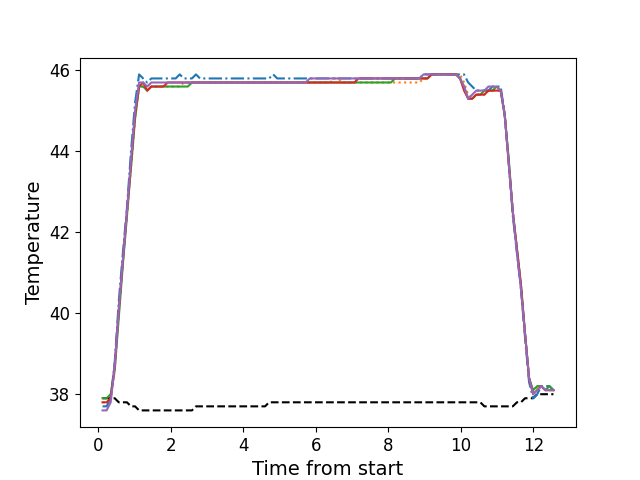

The data file committed next to this chart (first rows):
, times, neutral, z1, z2, z3, z4, z5
0, 0.1176, 37.9, 37.7, 37.8, 37.9, 37.8, 37.6
1, 0.2296, 37.9, 37.7, 37.8, 37.9, 37.8, 37.6
2, 0.3422, 37.9, 37.9, 37.9, 38.0, 37.9, 37.8
3, 0.4538, 37.9, 38.8, 38.6, 38.6, 38.7, 38.7
4, 0.5659, 37.8, 40.3, 40.0, 39.9, 40.1, 40.1
5, 0.6785, 37.8, 41.5, 41.3, 41.2, 41.3, 41.3
6, 0.7901, 37.8, 42.6, 42.4, 42.4, 42.5, 42.5
7, 0.9027, 37.7, 44.0, 43.6, 43.6, 43.7, 43.8
8, 1.014, 37.7, 45.2, 44.8, 44.8, 44.9, 45.0
9, 1.126, 37.6, 45.9, 45.6, 45.6, 45.6, 45.7
10, 1.239, 37.6, 45.8, 45.6, 45.6, 45.7, 45.7
11, 1.35, 37.6, 45.7, 45.5, 45.5, 45.5, 45.6
12, 1.463, 37.6, 45.8, 45.6, 45.6, 45.6, 45.7
13, 1.574, 37.6, 45.8, 45.6, 45.6, 45.6, 45.7
14, 1.687, 37.6, 45.8, 45.6, 45.6, 45.6, 45.7
15, 1.799, 37.6, 45.8, 45.6, 45.6, 45.6, 45.7
16, 1.911, 37.6, 45.8, 45.6, 45.6, 45.7, 45.7
17, 2.023, 37.6, 45.8, 45.6, 45.6, 45.7, 45.7
18, 2.135, 37.6, 45.8, 45.6, 45.6, 45.7, 45.7
19, 2.247, 37.6, 45.9, 45.6, 45.6, 45.7, 45.7
20, 2.359, 37.6, 45.8, 45.7, 45.6, 45.7, 45.7
21, 2.471, 37.6, 45.8, 45.7, 45.6, 45.7, 45.7
22, 2.584, 37.6, 45.8, 45.7, 45.7, 45.7, 45.7
23, 2.695, 37.7, 45.9, 45.7, 45.7, 45.7, 45.7
24, 2.806, 37.7, 45.8, 45.7, 45.7, 45.7, 45.7
25, 2.919, 37.7, 45.8, 45.7, 45.7, 45.7, 45.7
26, 3.032, 37.7, 45.8, 45.7, 45.7, 45.7, 45.7
27, 3.144, 37.7, 45.8, 45.7, 45.7, 45.7, 45.7
28, 3.255, 37.7, 45.8, 45.7, 45.7, 45.7, 45.7
29, 3.368, 37.7, 45.8, 45.7, 45.7, 45.7, 45.7
30, 3.48, 37.7, 45.8, 45.7, 45.7, 45.7, 45.7
31, 3.591, 37.7, 45.8, 45.7, 45.7, 45.7, 45.7
32, 3.704, 37.7, 45.8, 45.7, 45.7, 45.7, 45.7
33, 3.816, 37.7, 45.8, 45.7, 45.7, 45.7, 45.7
34, 3.928, 37.7, 45.8, 45.7, 45.7, 45.7, 45.7
35, 4.041, 37.7, 45.8, 45.7, 45.7, 45.7, 45.7
36, 4.152, 37.7, 45.8, 45.7, 45.7, 45.7, 45.7
37, 4.264, 37.7, 45.8, 45.7, 45.7, 45.7, 45.7
38, 4.377, 37.7, 45.8, 45.7, 45.7, 45.7, 45.7
39, 4.488, 37.7, 45.8, 45.7, 45.7, 45.7, 45.7
40, 4.601, 37.7, 45.8, 45.7, 45.7, 45.7, 45.7
41, 4.713, 37.8, 45.8, 45.7, 45.7, 45.7, 45.7
42, 4.824, 37.8, 45.9, 45.7, 45.7, 45.7, 45.7
43, 4.936, 37.8, 45.8, 45.7, 45.7, 45.7, 45.7
44, 5.048, 37.8, 45.8, 45.7, 45.7, 45.7, 45.7
45, 5.161, 37.8, 45.8, 45.7, 45.7, 45.7, 45.7
46, 5.273, 37.8, 45.8, 45.7, 45.7, 45.7, 45.7
47, 5.385, 37.8, 45.8, 45.7, 45.7, 45.7, 45.7
48, 5.497, 37.8, 45.8, 45.7, 45.7, 45.7, 45.7
49, 5.609, 37.8, 45.8, 45.7, 45.7, 45.7, 45.7
50, 5.721, 37.8, 45.8, 45.7, 45.7, 45.7, 45.7
51, 5.834, 37.8, 45.8, 45.7, 45.7, 45.7, 45.8
52, 5.945, 37.8, 45.8, 45.7, 45.7, 45.7, 45.8
53, 6.057, 37.8, 45.8, 45.7, 45.7, 45.7, 45.8
54, 6.17, 37.8, 45.8, 45.7, 45.7, 45.7, 45.8
55, 6.281, 37.8, 45.8, 45.7, 45.7, 45.7, 45.8
56, 6.394, 37.8, 45.8, 45.7, 45.7, 45.7, 45.8
57, 6.505, 37.8, 45.8, 45.8, 45.7, 45.7, 45.8
58, 6.618, 37.8, 45.8, 45.8, 45.7, 45.7, 45.8
59, 6.729, 37.8, 45.8, 45.7, 45.7, 45.7, 45.8
... 52 more rows
